Dataset: separate-dataset (GitHub, brunofaria27/image-processing). Classes: ASC H, ASC US, HSIL, LSIL, negative for intraepithelial lesion, SCC.

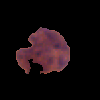
Label: LSIL

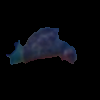
Label: ASC US

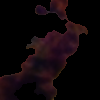
Label: HSIL

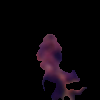
Label: negative for intraepithelial lesion

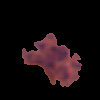
Label: ASC US

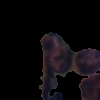
Label: ASC H
